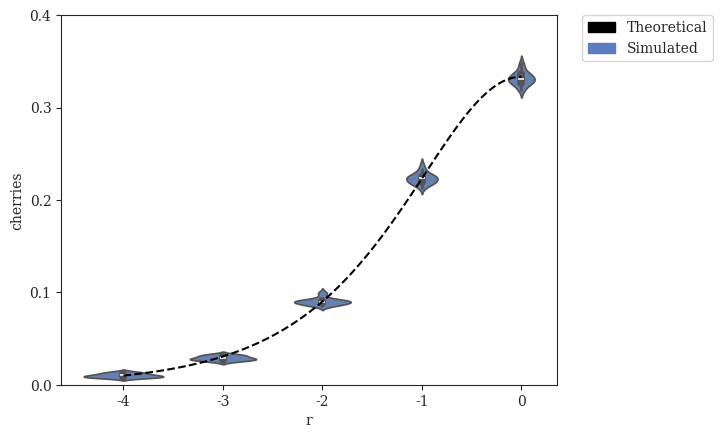

Recreate this plot in Python. (Note: this script raises an exception after producing the figure.)
#! /usr/bin/env python
'''
[redacted]

Generate plots of fraction of cherries vs. various parameters
'''
# imports
from matplotlib import rcParams
from matplotlib.patches import Patch
import matplotlib.pyplot as plt
import numpy as np
import pandas as pd
import seaborn as sns

# settings
sns.set_style("ticks")
rcParams['font.family'] = 'serif'
pal = {'simulated':'#597DBE', 'fasttree':'#76BF72', 'raxml':'#B47CC7', 'theoretical':'#000000'}
handles = [Patch(color=pal['theoretical'],label='Theoretical'),Patch(color=pal['simulated'],label='Simulated')]
axisY = np.asarray([i/10.0 for i in range(0,5)])

# Expected Number of Cherries as a Function of r
def cherries_vs_r(r):
    return (r**0.5)/(1+r+r**0.5)

# DATASETS
# modifying r = lambdaA/lambdaB (with different lambda = lambdaA+lambdaB to keep expected branch length constant)
r_original = {'r':np.array([-4]*20+[-3]*20+[-2]*20+[-1]*20+[0]*20), # values of r (log-scaled)
              'cherries':np.array([14,12,7,10,10,12,8,10,8,12,14,7,13,9,8,8,10,9,9,11] +                              # r = 0.0001
                                  [33,28,26,30,25,31,33,28,32,29,28,29,25,27,30,31,32,27,27,27] +                     # r = 0.001
                                  [88,91,90,88,86,90,90,91,92,94,85,87,88,86,100,88,91,91,98,90] +                    # r = 0.01
                                  [230,238,226,233,225,219,216,219,225,221,217,224,223,219,222,219,213,225,225,229] + # r = 0.1
                                  [331,326,336,340,348,333,345,326,336,328,319,336,326,327,330,332,335,331,320,329]   # r = 1
             ).astype(float)/1000} # divide by number of leaves to get percentage

# modifying r = lambdaA/lambdaB (with constant lambda = lambdaA + lambdaB)
r2_original = {'r':np.array([-4]*20+[-3]*20+[-2]*20+[-1]*20+[0]*20), # values of r (log-scaled)
              'cherries':np.array([12,8,9,9,10,11,11,11,10,10,9,11,11,11,9,9,7,14,11,9] +                             # r = 0.0001
                                  [36,36,36,30,26,25,34,32,31,30,26,30,32,33,33,25,35,29,36,32] +                     # r = 0.001
                                  [88,91,90,88,86,90,90,91,92,94,85,87,88,86,100,88,91,91,98,90] +                    # r = 0.01
                                  [220,232,233,225,232,221,221,223,224,230,234,218,230,218,227,227,227,231,223,219] + # r = 0.1
                                  [336,319,341,338,325,323,328,324,327,338,336,330,319,336,333,338,332,334,347,331]   # r = 1
             ).astype(float)/1000} # divide by number of leaves to get percentage

# modifying lambda = lambdaA + lambdaB
l_original = {'lambda':np.array([33.866]*20+[84.664]*20+[169.328]*20+[338.655]*20+[846.638]*20),
              'cherries':np.array([88,88,91,98,86,90,98,106,96,83,96,83,87,98,98,95,85,96,101,92] +                   # lambda = 33.86550309051126
                                  [97,85,92,87,84,94,96,97,88,93,80,98,95,91,100,91,87,87,90,98] +                    # lambda = 84.66375772627816
                                  [88,91,90,88,86,90,90,91,92,94,85,87,88,86,100,88,91,91,98,90] +                    # lambda = 169.32751545255631
                                  [91,89,90,82,94,79,81,89,92,91,90,93,95,92,96,94,91,90,86,94] +                     # lambda = 338.65503090511262
                                  [88,89,89,87,89,87,89,86,85,87,94,84,83,85,84,87,86,84,83,89]                       # lambda = 846.63757726278155
             ).astype(float)/1000} # divide by number of leaves to get percentage

# modifying sequence length
k_original = {'length':np.array([50]*20+[100]*20+[200]*20+[300]*20+[600]*20+[1200]*20+[2400]*20+[4800]*20), # values of length
              'cherries':np.array([89,94,93,93,96,90,99,96,89,88,87,79,96,96,95,88,81,93,85,91] +                     # length = 50
                                  [93,91,92,91,90,88,100,87,89,89,85,98,87,86,86,88,88,94,91,88] +                    # length = 100
                                  [86,87,84,91,92,87,95,93,82,90,95,91,91,89,84,82,96,85,93,95] +                     # length = 200
                                  [88,91,90,88,86,90,90,91,92,94,85,87,88,86,100,88,91,91,98,90] +                    # length = 300
                                  [88,86,88,80,94,91,96,95,91,92,80,91,90,102,84,88,97,90,89,86] +                    # length = 600
                                  [79,94,88,92,88,95,100,94,86,87,84,89,100,90,97,90,87,94,83,91] +                   # length = 1200
                                  [84,93,92,95,91,88,92,93,86,85,95,90,82,84,94,99,86,77,95,95] +                     # length = 2400
                                  [78,92,95,87,94,84,94,88,84,97,86,83,97,87,98,97,85,80,91,80]                       # length = 4800
             ).astype(float)/1000} # divide by number of leaves to get percentage

# modifying deviation from ultrametricity
g_original = {'gammarate':np.array([2.952]*20+[5.904]*20+[29.518]*20+[147.591]*20+[295.182]*20+[float('inf')]*20),
              'cherries':np.array([93,88,91,93,89,80,86,91,84,86,93,92,104,95,88,89,93,84,96,90] +                    # gamma = 2.95181735298926
                                  [85,92,83,89,81,97,94,95,92,96,90,86,81,85,86,87,95,88,88,83] +                     # gamma = 5.90363470597852
                                  [88,91,90,88,86,90,90,91,92,94,85,87,88,86,100,88,91,91,98,90] +                    # gamma = 29.518173529892621
                                  [93,85,92,91,90,82,86,85,72,91,89,87,97,78,94,87,91,88,76,87] +                     # gamma = 147.590867649463
                                  [95,86,89,90,84,87,82,92,84,88,89,91,90,95,92,75,91,99,90,95] +                     # gamma = 295.181735298926
                                  [90,86,79,91,83,84,87,89,92,91,97,91,88,96,93,97,89,106,83,86]                      # gamma = infinity
             ).astype(float)/1000} # divide by number of leaves to get percentage

# plot Cherry Fraction vs. r (with different lambda = lambdaA+lambdaB to keep expected branch length constant)
fig = plt.figure()
x = np.array([-4,-3,-2,-1,0])
sns.violinplot(x='r',y='cherries',data=pd.DataFrame(r_original),order=x,color=pal['simulated'])
x = np.linspace(-4,0,100)
plt.plot(x+4,cherries_vs_r(10**x),label='Theoretical',linestyle='--',color=pal['theoretical'])
plt.yticks(axisY); plt.ylim(axisY[0],axisY[-1])
legend = plt.legend(handles=handles,bbox_to_anchor=(1.05, 1), loc=2, borderaxespad=0., frameon=True)
sns.plt.xlabel(r'$\log_{10}{r} = \log_{10}{\left(\frac{\lambda_A}{\lambda_B}\right)}\ \left(E(l_b)=0.298\right)$',fontsize=14)
sns.plt.ylabel('Cherry Fraction',fontsize=14)
sns.plt.title(r'Cherry Fraction vs. $\log_{10}{r}\ \left(E(l_b)=0.298\right)$',fontsize=18,y=1.05)
sns.plt.show()
fig.savefig('cherries-fraction_vs_r_const-exp-branch-length.pdf', format='pdf', bbox_extra_artists=(legend,), bbox_inches='tight')
plt.close()

# plot Cherry Fraction vs. r (with constant lambda = lambdaA + lambdaB)
fig = plt.figure()
x = np.array([-4,-3,-2,-1,0])
sns.violinplot(x='r',y='cherries',data=pd.DataFrame(r2_original),order=x,color=pal['simulated'])
x = np.linspace(-4,0,100)
plt.plot(x+4,cherries_vs_r(10**x),label='Theoretical',linestyle='--',color=pal['theoretical'])
plt.yticks(axisY); plt.ylim(axisY[0],axisY[-1])
legend = plt.legend(handles=handles,bbox_to_anchor=(1.05, 1), loc=2, borderaxespad=0., frameon=True)
sns.plt.xlabel(r'$\log_{10}{r} = \log_{10}{\left(\frac{\lambda_A}{\lambda_B}\right)}\ \left(\lambda = \lambda_A + \lambda_B = 169\right)$',fontsize=14)
sns.plt.ylabel('Cherry Fraction',fontsize=14)
sns.plt.title(r'Cherry Fraction vs. $\log_{10}{r}\ \left(\lambda=\lambda_A+\lambda_B=169\right)$',fontsize=18,y=1.05)
sns.plt.show()
fig.savefig('cherries-fraction_vs_r_const-lambda.pdf', format='pdf', bbox_extra_artists=(legend,), bbox_inches='tight')
plt.close()

# plot Cherry Fraction vs. lambda
fig = plt.figure()
x = np.array([33.866,84.664,169.328,338.655,846.638])
sns.violinplot(x='lambda',y='cherries',data=pd.DataFrame(l_original),order=x,color=pal['simulated'])
x = np.linspace(-100,1000,1100)
plt.plot(x,np.array([cherries_vs_r(0.01)]*len(x)),label='Theoretical',linestyle='--',color=pal['theoretical'])
plt.yticks(axisY); plt.ylim(axisY[0],axisY[-1])
legend = plt.legend(handles=handles,bbox_to_anchor=(1.05, 1), loc=2, borderaxespad=0., frameon=True)
sns.plt.xlabel(r'$\lambda = \lambda_A + \lambda_B$',fontsize=14)
sns.plt.ylabel('Cherry Fraction',fontsize=14)
sns.plt.title(r'Cherry Fraction vs. $\lambda$',fontsize=18,y=1.05)
sns.plt.show()
fig.savefig('cherries-fraction_vs_lambda.pdf', format='pdf', bbox_extra_artists=(legend,), bbox_inches='tight')
plt.close()

# plot Cherry Fraction vs. length
fig = plt.figure()
x = np.array([50,100,200,300,600,1200,2400,4800])
sns.violinplot(x='length',y='cherries',data=pd.DataFrame(k_original),order=x,color=pal['simulated'])
x = np.linspace(-100,5000,5100)
plt.plot(x,np.array([cherries_vs_r(0.01)]*len(x)),label='Theoretical',linestyle='--',color=pal['theoretical'])
plt.yticks(axisY); plt.ylim(axisY[0],axisY[-1])
legend = plt.legend(handles=handles,bbox_to_anchor=(1.05, 1), loc=2, borderaxespad=0., frameon=True)
sns.plt.xlabel('Sequence Length',fontsize=14)
sns.plt.ylabel('Cherry Fraction',fontsize=14)
sns.plt.title('Cherry Fraction vs. Sequence Length',fontsize=18,y=1.05)
sns.plt.show()
fig.savefig('cherries-fraction_vs_length.pdf', format='pdf', bbox_extra_artists=(legend,), bbox_inches='tight')
plt.close()

# plot Cherry Fraction vs. gamma rate
fig = plt.figure()
x = np.array([2.952,5.904,29.518,147.591,295.182,float('inf')])
sns.violinplot(x='gammarate',y='cherries',data=pd.DataFrame(g_original),order=x,color=pal['simulated'])
x = np.linspace(-100,1000,5000)
plt.plot(x,np.array([cherries_vs_r(0.01)]*len(x)),label='Theoretical',linestyle='--',color=pal['theoretical'])
plt.yticks(axisY); plt.ylim(axisY[0],axisY[-1])
legend = plt.legend(handles=handles,bbox_to_anchor=(1.05, 1), loc=2, borderaxespad=0., frameon=True)
sns.plt.xlabel(r'Gamma Distribution Rate $\left(\alpha\right)$',fontsize=14)
sns.plt.ylabel('Cherry Fraction',fontsize=14)
sns.plt.title('Cherry Fraction vs. Deviation from Ultrametricity',fontsize=18,y=1.05)
sns.plt.show()
fig.savefig('cherries-fraction_vs_gammarate.pdf', format='pdf', bbox_extra_artists=(legend,), bbox_inches='tight')
plt.close()